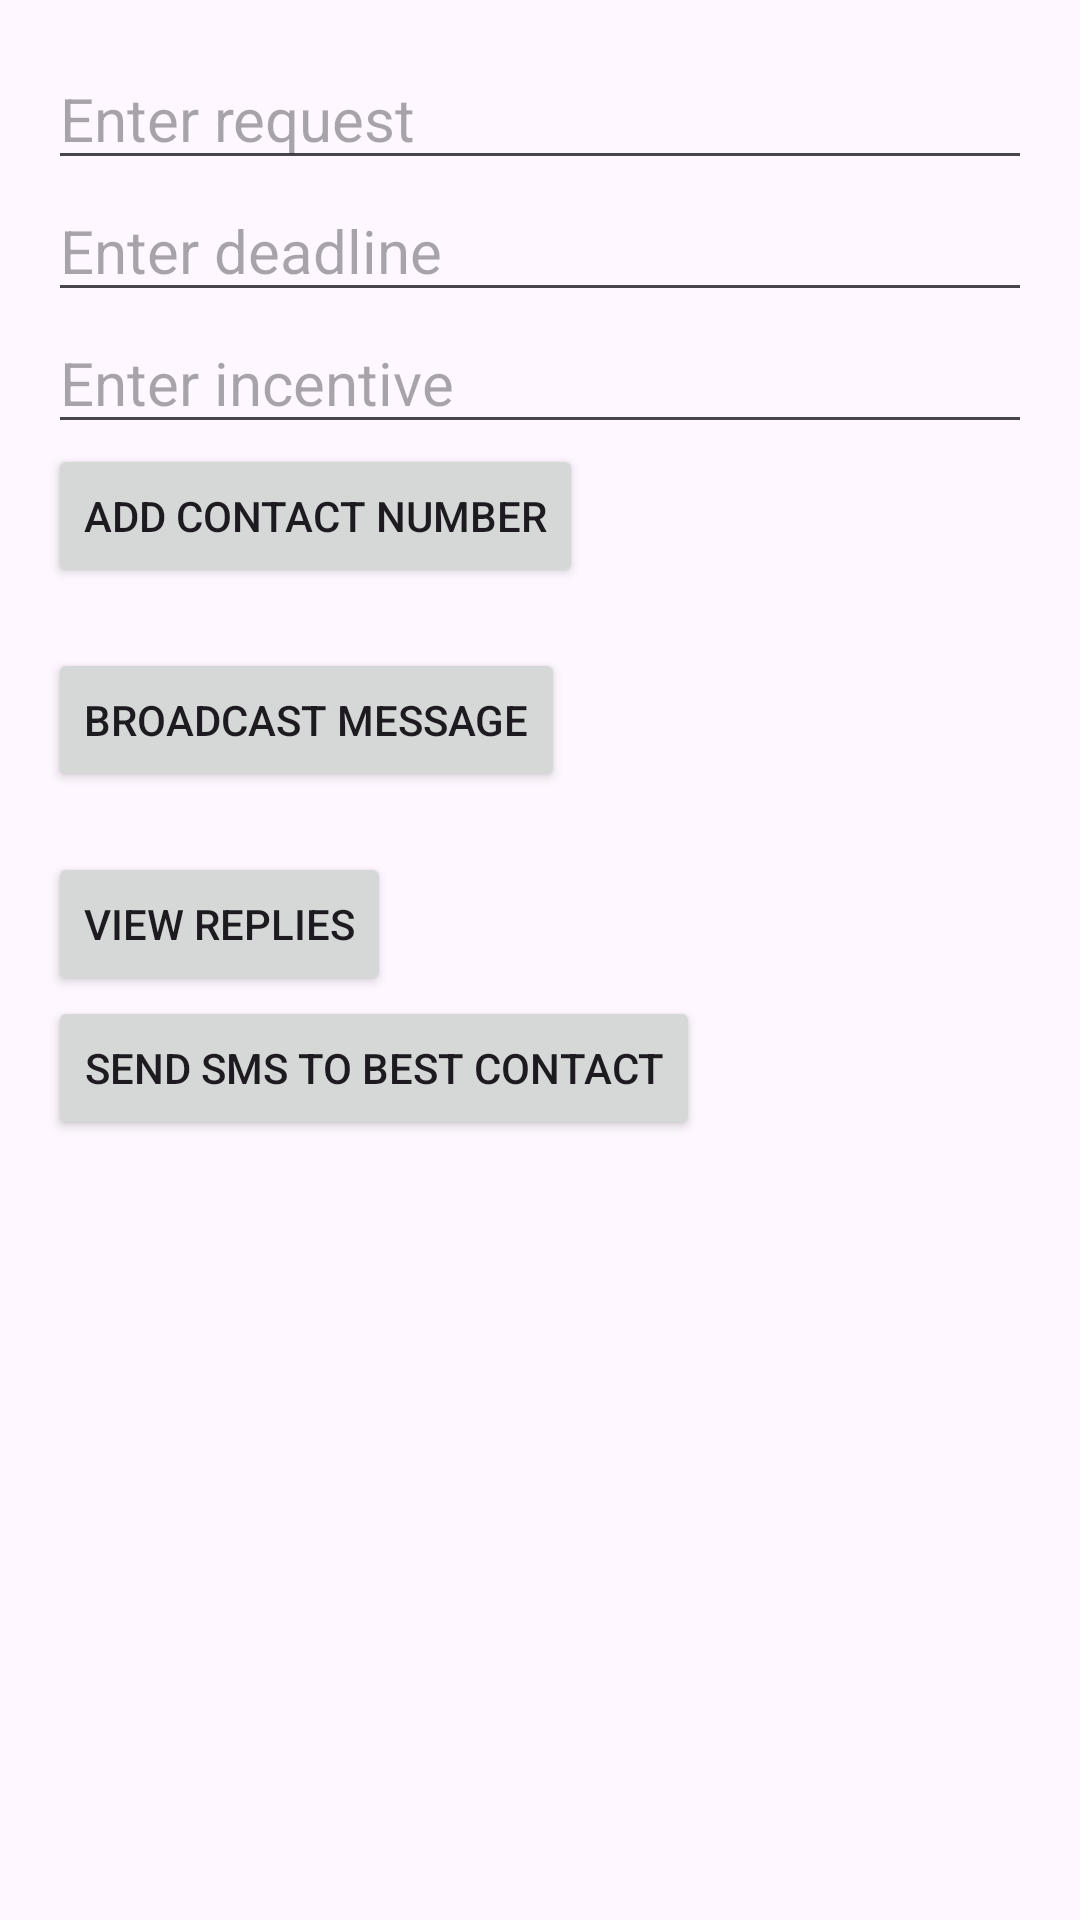

Reconstruct the res/layout file that produces this screen, plus the resources it refers to.
<!-- AndroidManifest.xml: application theme Theme.Muskankatiyar -->
<!-- res/layout/activity_main.xml -->
<?xml version="1.0" encoding="utf-8"?>
    <LinearLayout
        xmlns:android="http://schemas.android.com/apk/res/android"
        android:orientation="vertical"
        xmlns:tools="http://schemas.android.com/tools"
        android:id="@+id/main"
        android:layout_width="match_parent"
        android:layout_height="match_parent"
        tools:context=".MainActivity"
        android:padding="16dp">



        
        <EditText
            android:id="@+id/request_field"
            android:layout_width="match_parent"
            android:layout_height="wrap_content"
            android:hint="Enter request"
            android:textSize="20sp"
            android:inputType="text" />

        
        <EditText
            android:id="@+id/deadline_field"
            android:layout_width="match_parent"
            android:layout_height="wrap_content"
            android:hint="Enter deadline"
            android:textSize="20sp"
            android:inputType="text" />

        
        <EditText
            android:id="@+id/incentive_field"
            android:layout_width="match_parent"
            android:layout_height="wrap_content"
            android:hint="Enter incentive"
            android:textSize="20sp"
            android:inputType="text" />

        
        <LinearLayout
            android:id="@+id/contacts_container"
            android:orientation="vertical"
            android:layout_width="match_parent"
            android:layout_height="wrap_content">
        </LinearLayout>

        
        <Button
            android:id="@+id/add_contact_button"
            android:layout_width="wrap_content"
            android:layout_height="wrap_content"
            android:text="Add Contact Number" />

        
        <Button
            android:id="@+id/submit_button"
            android:layout_width="wrap_content"
            android:layout_height="wrap_content"
            android:text="Broadcast Message"
            android:layout_marginTop="20dp" />

    
        <Button
            android:id="@+id/view_replies_button"
            android:layout_width="wrap_content"
            android:layout_height="wrap_content"
            android:text="View Replies"
            android:layout_marginTop="20dp" />

        <Button
            android:id="@+id/send_sms_button"
            android:layout_width="wrap_content"
            android:layout_height="wrap_content"
            android:text="Send SMS to Best Contact" />




</LinearLayout>
<!-- resources referenced by this layout -->
<resources>
  <style name="Theme.Muskankatiyar" parent="Base.Theme.Muskankatiyar" />
  <style name="Base.Theme.Muskankatiyar" parent="Theme.Material3.DayNight.NoActionBar">
          
          
      </style>
</resources>
